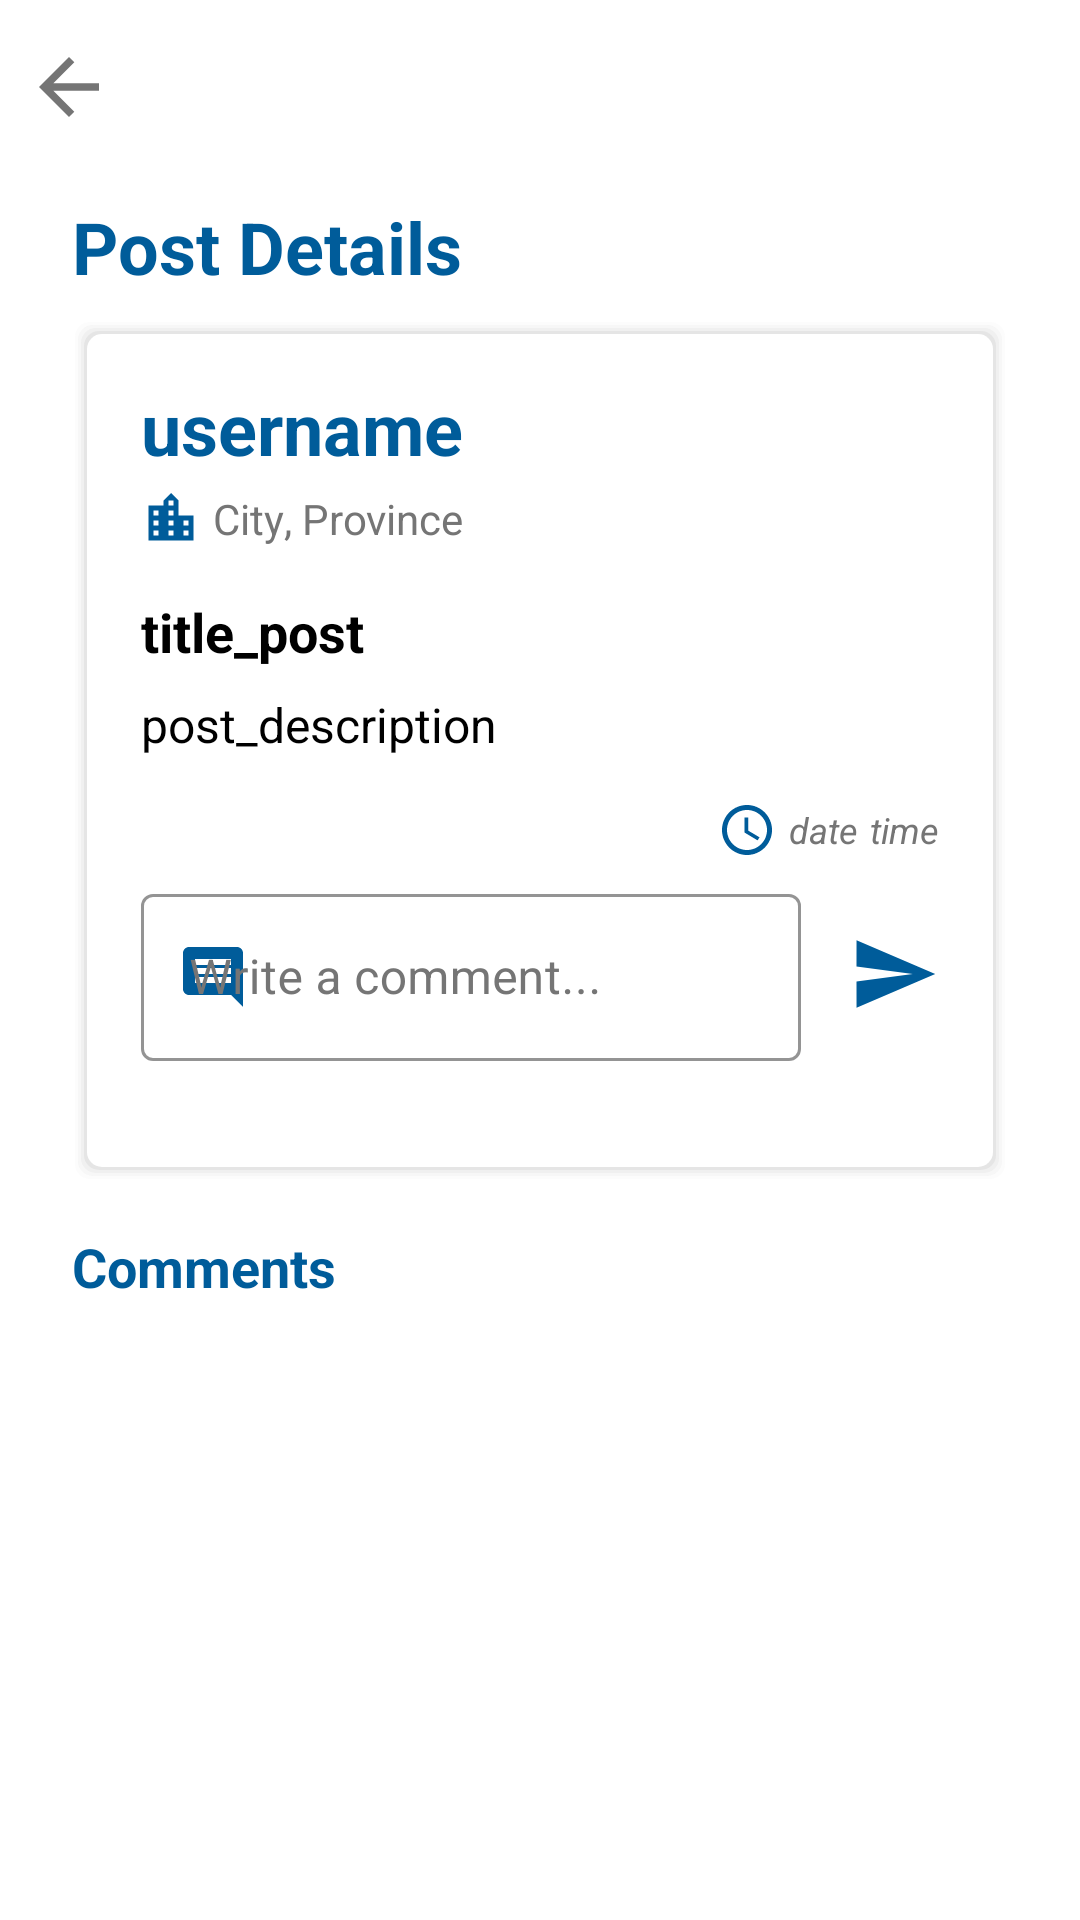

Produce the Android XML layout that renders to this screen, including the resource entries it uses.
<!-- AndroidManifest.xml: application theme Theme.CareXpert -->
<!-- res/layout/activity_comment.xml -->
<?xml version="1.0" encoding="utf-8"?>
<androidx.constraintlayout.widget.ConstraintLayout xmlns:android="http://schemas.android.com/apk/res/android"
    xmlns:app="http://schemas.android.com/apk/res-auto"
    xmlns:tools="http://schemas.android.com/tools"
    android:layout_width="match_parent"
    android:layout_height="match_parent"
    android:background="@color/white"
    tools:context=".activity.CommentActivity">

    <ImageView
        android:id="@+id/BackButton3"
        android:layout_width="30dp"
        android:layout_height="42dp"
        android:layout_marginStart="8dp"
        android:layout_marginTop="8dp"
        android:layout_weight="1"
        app:layout_constraintStart_toStartOf="parent"
        app:layout_constraintTop_toTopOf="parent"
        app:srcCompat="@drawable/ic_baseline_arrow_back_24" />

    <TextView
        android:id="@+id/editTextTextPersonName3"
        android:layout_width="wrap_content"
        android:layout_height="wrap_content"
        android:layout_marginStart="16dp"
        android:layout_marginTop="16dp"
        android:text="Post Details"
        android:textAlignment="center"
        android:textColor="#005C9A"
        android:textSize="24sp"
        android:textStyle="bold"
        app:layout_constraintStart_toStartOf="@+id/BackButton3"
        app:layout_constraintTop_toBottomOf="@+id/BackButton3" />

    <androidx.constraintlayout.widget.ConstraintLayout

        android:id="@+id/cons2"
        android:layout_width="0dp"
        android:layout_height="wrap_content"
        android:layout_marginTop="8dp"
        android:layout_marginEnd="24dp"
        android:background="@drawable/rounded_bg"
        app:layout_constraintEnd_toEndOf="parent"
        app:layout_constraintStart_toStartOf="@+id/editTextTextPersonName3"
        app:layout_constraintTop_toBottomOf="@+id/editTextTextPersonName3">

        <TextView
            android:id="@+id/username"
            android:layout_width="0dp"
            android:layout_height="wrap_content"
            android:layout_marginStart="8dp"
            android:layout_marginEnd="8dp"
            android:text="username"
            android:textColor="#005C9A"
            android:textSize="24sp"
            android:textStyle="bold"
            app:layout_constraintEnd_toEndOf="parent"
            app:layout_constraintStart_toStartOf="parent"
            app:layout_constraintTop_toTopOf="parent" />

        <ImageView
            android:id="@+id/imageView12"
            android:layout_width="20dp"
            android:layout_height="20dp"
            android:layout_marginEnd="4dp"
            app:layout_constraintBottom_toBottomOf="@+id/date"
            app:layout_constraintEnd_toStartOf="@+id/date"
            app:layout_constraintTop_toTopOf="@+id/date"
            app:srcCompat="@drawable/ic_baseline_access_time_24" />

        <TextView
            android:id="@+id/date"
            android:layout_width="wrap_content"
            android:layout_height="wrap_content"
            android:layout_marginEnd="4dp"
            android:text="date"
            android:textColor="@color/gray"
            android:textSize="12sp"
            android:textStyle="italic"
            app:layout_constraintBottom_toBottomOf="@+id/time"
            app:layout_constraintEnd_toStartOf="@+id/time" />

        <TextView
            android:id="@+id/time"
            android:layout_width="wrap_content"
            android:layout_height="wrap_content"
            android:layout_marginTop="16dp"
            android:text="time"
            android:textColor="@color/gray"
            android:textSize="12sp"
            android:textStyle="italic"
            app:layout_constraintEnd_toEndOf="@+id/post"
            app:layout_constraintTop_toBottomOf="@+id/post" />

        <ImageView
            android:id="@+id/imageView11"
            android:layout_width="20dp"
            android:layout_height="20dp"
            android:layout_marginTop="4dp"
            app:layout_constraintStart_toStartOf="@+id/username"
            app:layout_constraintTop_toBottomOf="@+id/username"
            app:srcCompat="@drawable/ic_baseline_location_city_24" />

        <TextView
            android:id="@+id/spinner_kota"
            android:layout_width="wrap_content"
            android:layout_height="match_parent"
            android:layout_marginStart="4dp"
            android:text="City"
            android:textColor="@color/gray"
            app:layout_constraintBottom_toBottomOf="@+id/imageView11"
            app:layout_constraintStart_toEndOf="@+id/imageView11"
            app:layout_constraintTop_toTopOf="@+id/imageView11" />

        <TextView
            android:id="@+id/koma"
            android:layout_width="wrap_content"
            android:layout_height="match_parent"
            android:text=", "
            android:textColor="@color/gray"
            app:layout_constraintBottom_toBottomOf="@+id/spinner_kota"
            app:layout_constraintStart_toEndOf="@+id/spinner_kota" />

        <TextView
            android:id="@+id/spinner_provinsi"
            android:layout_width="wrap_content"
            android:layout_height="match_parent"
            android:text="Province"
            android:textColor="@color/gray"
            app:layout_constraintBottom_toBottomOf="@+id/spinner_kota"
            app:layout_constraintStart_toEndOf="@+id/koma"
            app:layout_constraintTop_toTopOf="@+id/spinner_kota" />

        <TextView
            android:id="@+id/title_post"
            android:layout_width="0dp"
            android:layout_height="wrap_content"
            android:layout_marginTop="16dp"
            android:layout_marginEnd="8dp"
            android:layout_weight="1"
            android:background="@null"
            android:text="title_post"
            android:textColor="@color/black"
            android:textSize="18sp"
            android:textStyle="bold"
            app:layout_constraintEnd_toEndOf="parent"
            app:layout_constraintStart_toStartOf="@+id/username"
            app:layout_constraintTop_toBottomOf="@+id/spinner_kota" />

        <TextView
            android:id="@+id/post"
            android:layout_width="0dp"
            android:layout_height="wrap_content"
            android:layout_marginTop="8dp"
            android:background="@null"
            android:text="post_description"
            android:textColor="@color/black"
            android:textSize="16sp"
            app:layout_constraintEnd_toEndOf="@+id/title_post"
            app:layout_constraintStart_toStartOf="@+id/title_post"
            app:layout_constraintTop_toBottomOf="@+id/title_post" />

        <com.google.android.material.textfield.TextInputLayout
            android:id="@+id/commentLayout"
            style="@style/Widget.MaterialComponents.TextInputLayout.OutlinedBox"
            android:layout_width="0dp"
            android:layout_height="wrap_content"
            android:layout_marginTop="8dp"
            android:layout_marginEnd="16dp"
            android:hint="Write a comment..."
            android:textColorHint="@color/gray"
            app:boxStrokeColor="@color/primary"
            app:endIconMode="clear_text"
            app:endIconTint="@color/primary"
            app:errorEnabled="true"
            app:layout_constraintEnd_toStartOf="@+id/send"
            app:layout_constraintHorizontal_bias="1.0"
            app:layout_constraintStart_toStartOf="@+id/post"
            app:layout_constraintTop_toBottomOf="@+id/date"
            app:startIconDrawable="@drawable/ic_baseline_comment_24"
            app:startIconTint="@color/primary">

            <com.google.android.material.textfield.TextInputEditText
                android:id="@+id/comment"
                android:layout_width="match_parent"
                android:layout_height="wrap_content"
                android:textColor="@color/black" />

        </com.google.android.material.textfield.TextInputLayout>

        <ImageView
            android:id="@+id/send"
            android:layout_width="30dp"
            android:layout_height="40dp"
            android:layout_marginTop="12dp"
            app:layout_constraintEnd_toEndOf="@+id/post"
            app:layout_constraintTop_toTopOf="@+id/commentLayout"
            app:srcCompat="@drawable/ic_baseline_send_24" />
    </androidx.constraintlayout.widget.ConstraintLayout>

    <TextView
        android:id="@+id/textView21"
        android:layout_width="wrap_content"
        android:layout_height="wrap_content"
        android:layout_marginTop="16dp"
        android:text="Comments"
        android:textColor="#005C9A"
        android:textSize="18sp"
        android:textStyle="bold"
        app:layout_constraintStart_toStartOf="@+id/cons2"
        app:layout_constraintTop_toBottomOf="@+id/cons2" />

    <TextView
        android:id="@+id/tvNoComment"
        android:layout_width="wrap_content"
        android:layout_height="wrap_content"
        android:layout_marginTop="16dp"
        android:text="Be the first one to comment!"
        android:textColor="@color/gray"
        android:visibility="gone"
        app:layout_constraintEnd_toEndOf="parent"
        app:layout_constraintStart_toStartOf="parent"
        app:layout_constraintTop_toBottomOf="@+id/textView21" />

    <androidx.recyclerview.widget.RecyclerView
        android:id="@+id/lvComment"
        android:layout_width="0dp"
        android:layout_height="0dp"

        android:layout_marginTop="8dp"
        android:layout_marginBottom="24dp"
        app:layout_constraintBottom_toBottomOf="parent"
        app:layout_constraintEnd_toEndOf="@+id/cons2"
        app:layout_constraintStart_toStartOf="@+id/cons2"
        app:layout_constraintTop_toBottomOf="@+id/tvNoComment">

    </androidx.recyclerview.widget.RecyclerView>


</androidx.constraintlayout.widget.ConstraintLayout>
<!-- resources referenced by this layout -->
<resources>
  <color name="black">#FF000000</color>
  <color name="gray">#757575</color>
  <color name="primary">#005C9A</color>
  <color name="white">#FFFFFFFF</color>
  <!-- drawable ic_baseline_access_time_24 (drawable) -->
  <vector android:height="24dp" android:tint="#005C9A"
      android:viewportHeight="24" android:viewportWidth="24"
      android:width="24dp" xmlns:android="http://schemas.android.com/apk/res/android">
      <path android:fillColor="@android:color/white" android:pathData="M11.99,2C6.47,2 2,6.48 2,12s4.47,10 9.99,10C17.52,22 22,17.52 22,12S17.52,2 11.99,2zM12,20c-4.42,0 -8,-3.58 -8,-8s3.58,-8 8,-8 8,3.58 8,8 -3.58,8 -8,8z"/>
      <path android:fillColor="@android:color/white" android:pathData="M12.5,7H11v6l5.25,3.15 0.75,-1.23 -4.5,-2.67z"/>
  </vector>
  <!-- drawable ic_baseline_arrow_back_24 (drawable) -->
  <vector android:autoMirrored="true" android:height="24dp"
      android:tint="#005C9A" android:viewportHeight="24"
      android:viewportWidth="24" android:width="24dp" xmlns:android="http://schemas.android.com/apk/res/android">
      <path android:fillColor="@android:color/white" android:pathData="M20,11H7.83l5.59,-5.59L12,4l-8,8 8,8 1.41,-1.41L7.83,13H20v-2z"/>
  </vector>
  <!-- drawable ic_baseline_comment_24 (drawable) -->
  <vector android:autoMirrored="true" android:height="24dp"
      android:tint="#005C9A" android:viewportHeight="24"
      android:viewportWidth="24" android:width="24dp" xmlns:android="http://schemas.android.com/apk/res/android">
      <path android:fillColor="@android:color/white" android:pathData="M21.99,4c0,-1.1 -0.89,-2 -1.99,-2L4,2c-1.1,0 -2,0.9 -2,2v12c0,1.1 0.9,2 2,2h14l4,4 -0.01,-18zM18,14L6,14v-2h12v2zM18,11L6,11L6,9h12v2zM18,8L6,8L6,6h12v2z"/>
  </vector>
  <!-- drawable ic_baseline_location_city_24 (drawable) -->
  <vector android:height="24dp" android:tint="#005C9A"
      android:viewportHeight="24" android:viewportWidth="24"
      android:width="24dp" xmlns:android="http://schemas.android.com/apk/res/android">
      <path android:fillColor="@android:color/white" android:pathData="M15,11L15,5l-3,-3 -3,3v2L3,7v14h18L21,11h-6zM7,19L5,19v-2h2v2zM7,15L5,15v-2h2v2zM7,11L5,11L5,9h2v2zM13,19h-2v-2h2v2zM13,15h-2v-2h2v2zM13,11h-2L11,9h2v2zM13,7h-2L11,5h2v2zM19,19h-2v-2h2v2zM19,15h-2v-2h2v2z"/>
  </vector>
  <!-- drawable ic_baseline_send_24 (drawable) -->
  <vector xmlns:android="http://schemas.android.com/apk/res/android"
      android:width="24dp"
      android:height="24dp"
      android:viewportWidth="24"
      android:viewportHeight="24"
      android:tint="@color/primary"
      android:autoMirrored="true">
    <path
        android:fillColor="@android:color/white"
        android:pathData="M2.01,21L23,12 2.01,3 2,10l15,2 -15,2z"/>
  </vector>
  <style name="Theme.CareXpert" parent="Theme.MaterialComponents.DayNight.NoActionBar">
          
          <item name="colorPrimary">@color/purple_500</item>
          <item name="colorPrimaryVariant">@color/purple_700</item>
          <item name="colorOnPrimary">@color/white</item>
          
          <item name="colorSecondary">@color/teal_200</item>
          <item name="colorSecondaryVariant">@color/teal_700</item>
          <item name="colorOnSecondary">@color/black</item>
          
          <item name="android:statusBarColor" tools:targetApi="l">?attr/colorPrimaryVariant</item>
          
      </style>
  <color name="teal_200">#FF03DAC5</color>
  <color name="teal_700">#FF018786</color>
  <!-- not gathered from this repository: default colours our renderer supplied (Android Studio template values) -->
  <color name="purple_500">#FF6200EE</color>
  <color name="purple_700">#FF3700B3</color>
</resources>
